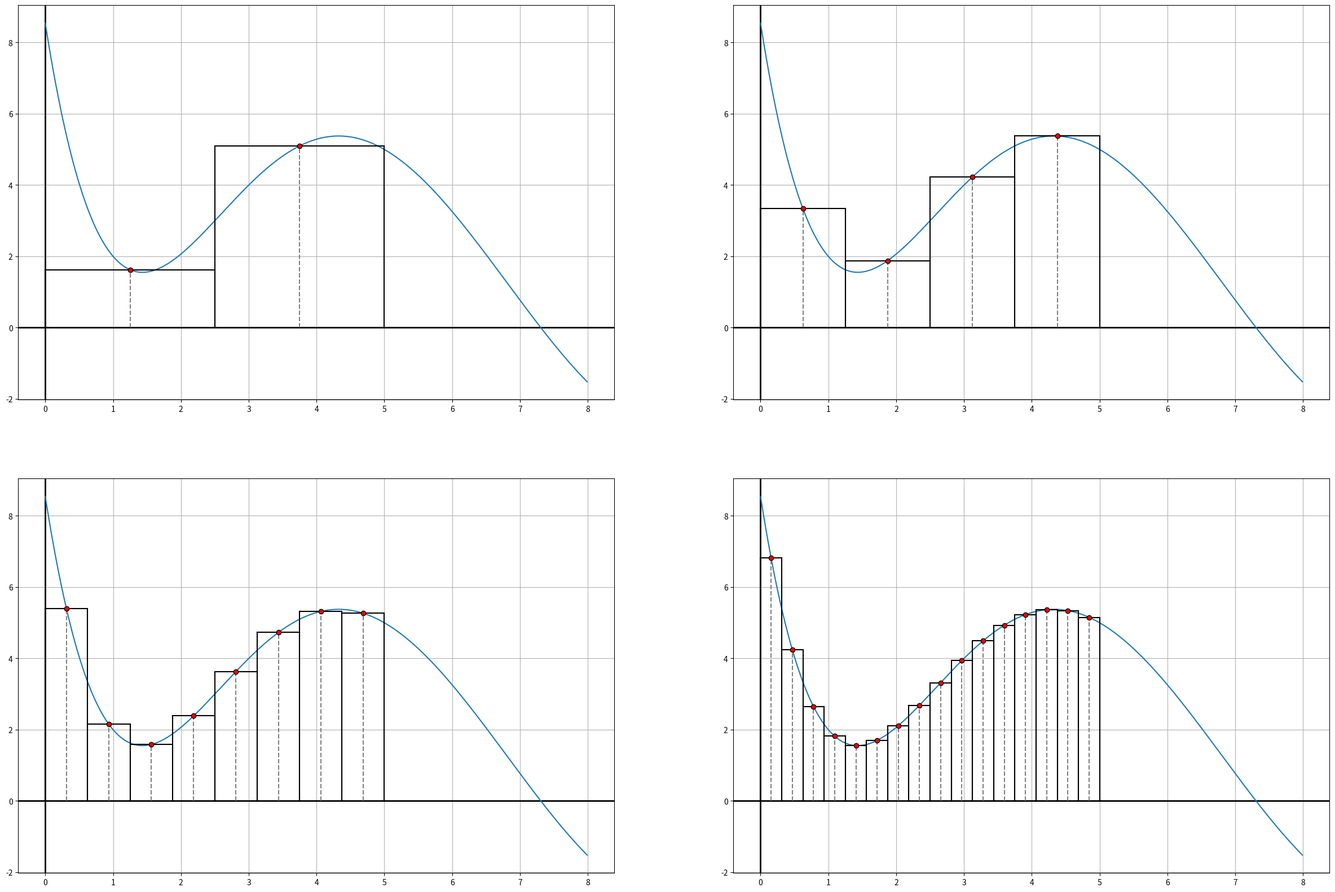

Here is the Python script that generated this plot:
# interpolate given datapoints
import numpy as np
import sympy as sp
from scipy import integrate
import matplotlib.pyplot as plt


def integrate_poly(p):
    ip = np.zeros(len(p) + 1)
    for i, coef in enumerate(p):
        deg = i+1
        ip[deg] = (1 / deg) * coef
    return ip


def middlepoint_sum(p, a, b, n):
    h = (b - a) / n
    res = 0
    for i in range(n):
        xi = a + i*h
        res += np.polyval(p, (xi + h/2))
    return res * h


def plot_sums(ax, p, a, b, n):
    ax.grid()
    ax.axvline(0, color='black', linewidth=2)
    ax.axhline(0, color='black', linewidth=2)
    xs = np.arange(0, 8, 0.01)
    ys = np.polyval(p, xs)
    ax.plot(xs, ys)

    h = (b - a) / n
    for i in range(n):
        xi = a + i*h
        fxi = np.polyval(p, xi + h/2)
        # middle point plot
        ax.scatter(xi + h/2, fxi, color='red', edgecolor='black', zorder=5)
        ax.plot([xi +h/2, xi+h/2], [0, fxi], linestyle='--', color='gray')
        # riemann bars
        ax.plot([xi, xi], [0, fxi], linestyle='-', color='black')
        ax.plot([xi, xi + h], [fxi, fxi], linestyle='-', color='black')
        ax.plot([xi+h, xi+h], [0, fxi], linestyle='-', color='black')




if __name__ == '__main__':
    x_points = np.array([1, 2.5, 3, 5, 13, 18, 20])
    y_points = np.array([2, 3, 4, 5, 7, 6, 3.])
    p = np.polyfit(x_points, y_points, deg=6)
    pi = integrate_poly(p)
    # TODO find and correct mistake
    print(f'true int', np.polyval(pi, 5) - np.polyval(pi, 0))
    pi2 = np.polyint(p)
    print(f'true int numpy', np.polyval(pi2, 5) - np.polyval(pi2, 0))


    fig = plt.figure(figsize=(30, 20))
    for i in range(1, 5):
        ax = fig.add_subplot(2, 2, i)
        plot_sums(ax, p, 0, 5, 2**i)

    plt.show()
